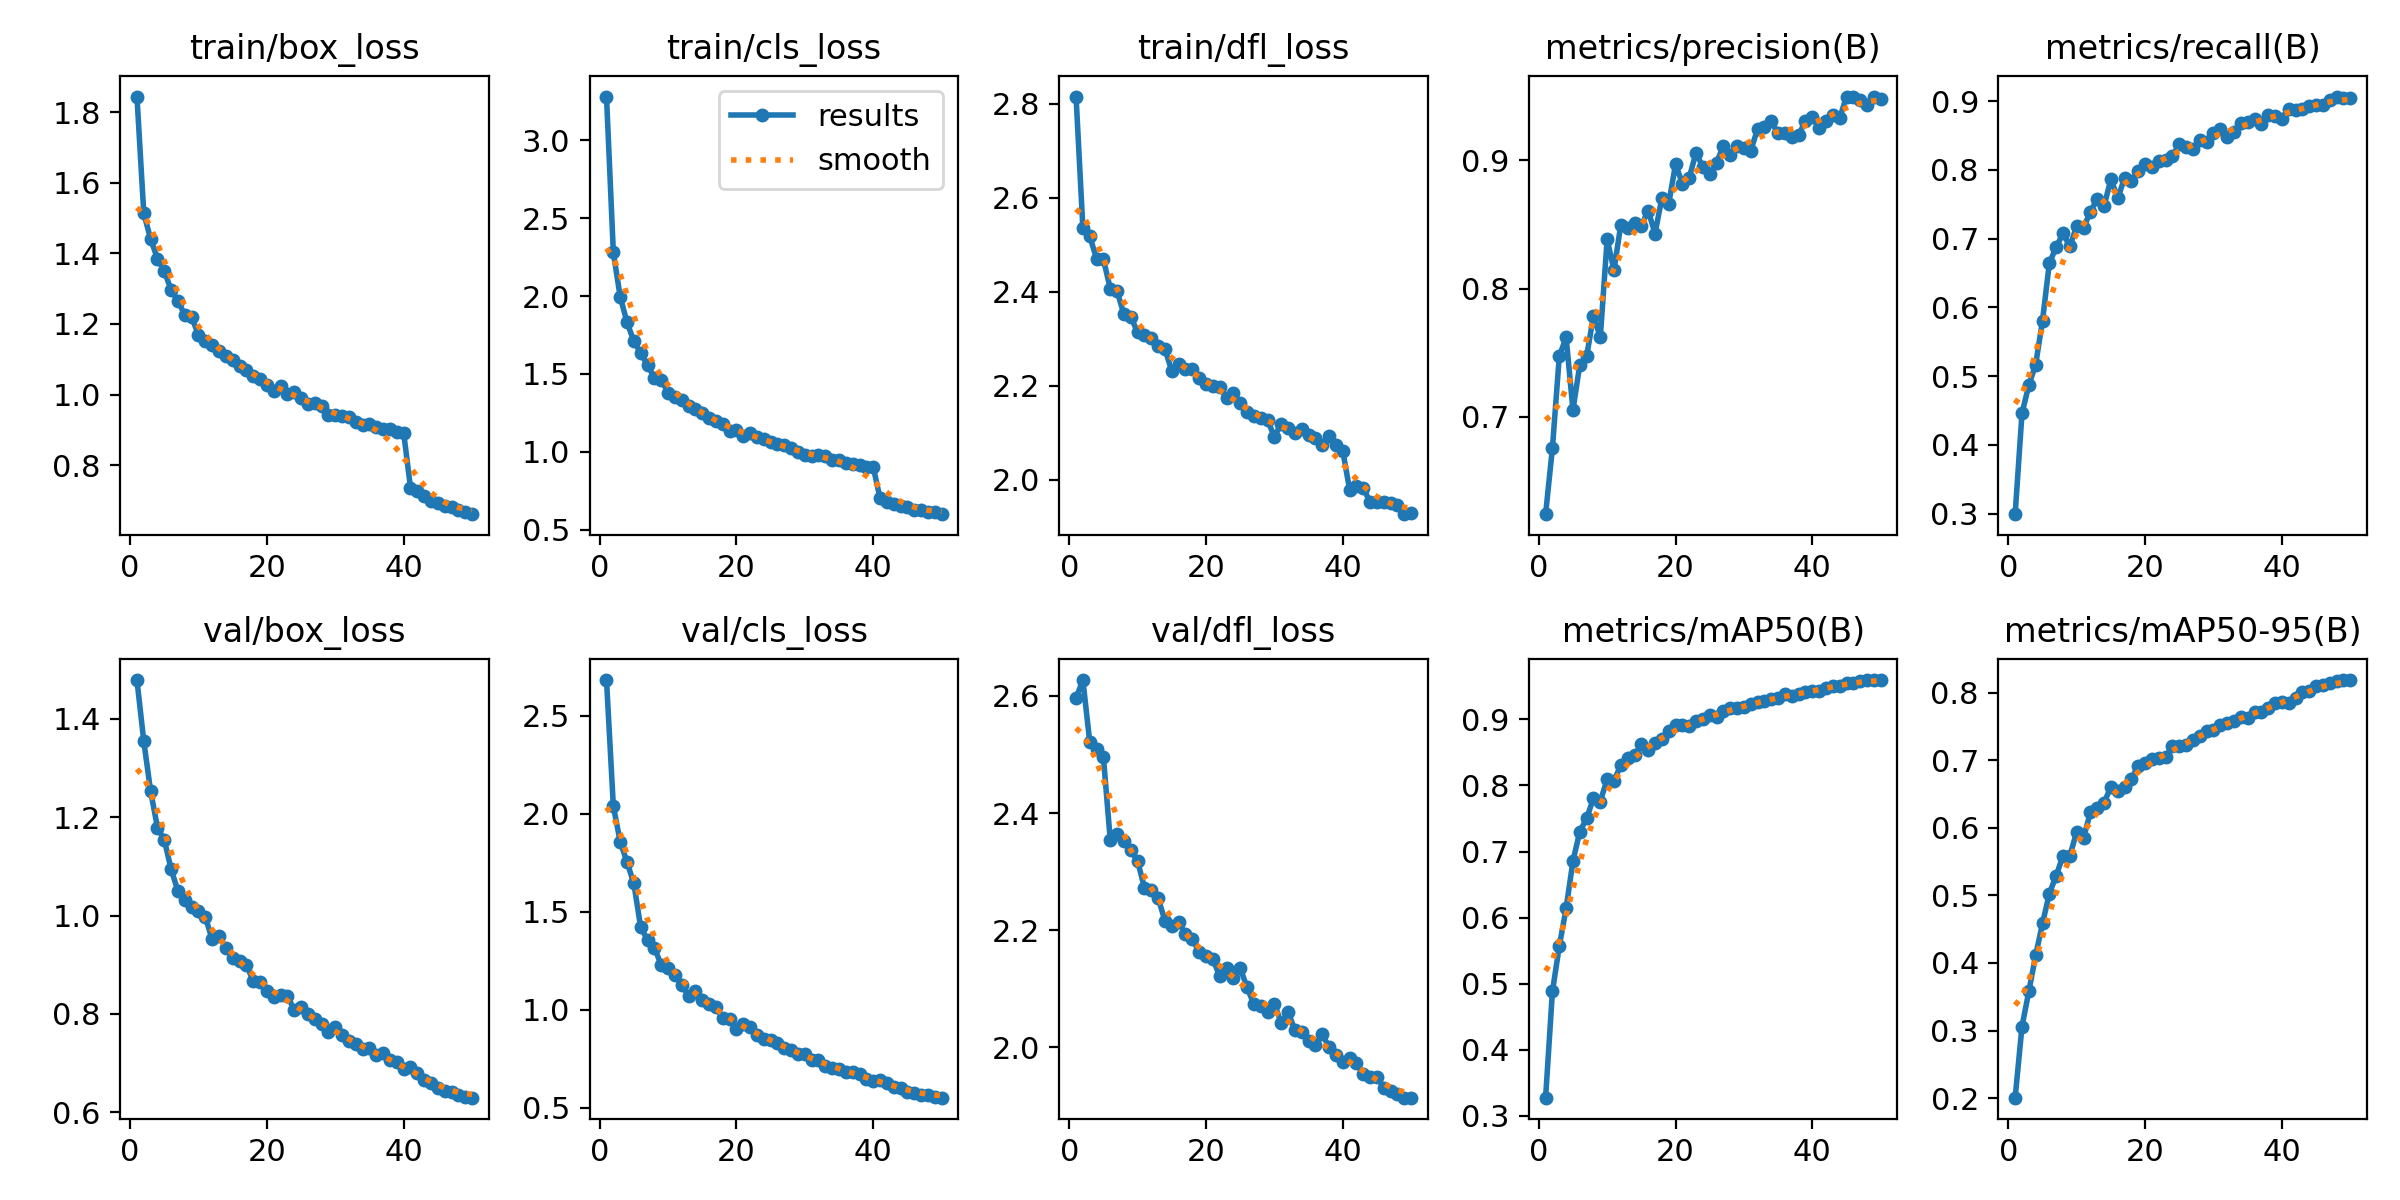

Data behind this chart, as committed beside it:
epoch, time, train/box_loss, train/cls_loss, train/dfl_loss, metrics/precision(B), metrics/recall(B), metrics/mAP50(B), metrics/mAP50-95(B), val/box_loss, val/cls_loss, val/dfl_loss, lr/pg0, lr/pg1, lr/pg2
1, 137.9, 1.845, 3.281, 2.815, 0.6241, 0.2991, 0.3276, 0.2007, 1.479, 2.681, 2.596, 0.0002552, 0.0002552, 0.0002552
2, 255.2, 1.514, 2.28, 2.535, 0.6758, 0.4456, 0.4886, 0.3059, 1.354, 2.039, 2.627, 0.0005014, 0.0005014, 0.0005014
3, 369, 1.441, 1.996, 2.518, 0.7471, 0.487, 0.5565, 0.3579, 1.253, 1.857, 2.522, 0.0007375, 0.0007375, 0.0007375
4, 482.7, 1.385, 1.832, 2.47, 0.762, 0.5167, 0.6139, 0.4114, 1.179, 1.753, 2.51, 0.0007233, 0.0007233, 0.0007233
5, 598.1, 1.35, 1.71, 2.468, 0.7054, 0.5807, 0.6857, 0.4585, 1.154, 1.644, 2.495, 0.0007081, 0.0007081, 0.0007081
6, 710.6, 1.296, 1.636, 2.406, 0.7405, 0.6643, 0.7302, 0.5026, 1.094, 1.42, 2.354, 0.0006929, 0.0006929, 0.0006929
7, 824.3, 1.266, 1.555, 2.401, 0.7472, 0.6877, 0.7501, 0.5293, 1.049, 1.358, 2.364, 0.0006776, 0.0006776, 0.0006776
8, 936, 1.225, 1.477, 2.352, 0.7786, 0.7078, 0.781, 0.5589, 1.031, 1.316, 2.353, 0.0006624, 0.0006624, 0.0006624
9, 1048, 1.219, 1.462, 2.347, 0.7622, 0.6887, 0.7757, 0.5586, 1.018, 1.229, 2.337, 0.0006472, 0.0006472, 0.0006472
10, 1160, 1.169, 1.38, 2.313, 0.8383, 0.7184, 0.8099, 0.5942, 1.009, 1.213, 2.318, 0.000632, 0.000632, 0.000632
11, 1272, 1.152, 1.355, 2.308, 0.8145, 0.7155, 0.8066, 0.5851, 0.9971, 1.179, 2.273, 0.0006167, 0.0006167, 0.0006167
12, 1384, 1.14, 1.33, 2.301, 0.8498, 0.7394, 0.8314, 0.6228, 0.9513, 1.127, 2.268, 0.0006015, 0.0006015, 0.0006015
13, 1496, 1.124, 1.296, 2.285, 0.8475, 0.7576, 0.8423, 0.63, 0.9591, 1.07, 2.255, 0.0005863, 0.0005863, 0.0005863
14, 1609, 1.111, 1.274, 2.277, 0.8515, 0.7473, 0.8455, 0.6372, 0.9333, 1.097, 2.216, 0.0005711, 0.0005711, 0.0005711
15, 1722, 1.098, 1.25, 2.231, 0.8491, 0.7865, 0.8622, 0.6607, 0.9137, 1.05, 2.208, 0.0005558, 0.0005558, 0.0005558
16, 1834, 1.081, 1.216, 2.247, 0.8609, 0.7588, 0.8535, 0.6541, 0.9079, 1.03, 2.214, 0.0005406, 0.0005406, 0.0005406
17, 1946, 1.07, 1.198, 2.235, 0.8429, 0.7881, 0.8642, 0.6602, 0.9, 1.014, 2.193, 0.0005254, 0.0005254, 0.0005254
18, 2058, 1.053, 1.179, 2.235, 0.8706, 0.7833, 0.8704, 0.6726, 0.8668, 0.956, 2.184, 0.0005102, 0.0005102, 0.0005102
19, 2171, 1.043, 1.132, 2.217, 0.866, 0.7988, 0.8826, 0.6919, 0.8648, 0.9524, 2.163, 0.0004949, 0.0004949, 0.0004949
20, 2283, 1.027, 1.142, 2.204, 0.897, 0.8079, 0.8914, 0.6959, 0.8457, 0.9039, 2.157, 0.0004797, 0.0004797, 0.0004797
21, 2396, 1.009, 1.099, 2.199, 0.8819, 0.8048, 0.8922, 0.7024, 0.8334, 0.9257, 2.151, 0.0004645, 0.0004645, 0.0004645
22, 2508, 1.026, 1.121, 2.197, 0.8863, 0.8135, 0.8902, 0.7031, 0.8388, 0.9101, 2.122, 0.0004492, 0.0004492, 0.0004492
23, 2621, 1.001, 1.093, 2.173, 0.9061, 0.8139, 0.8973, 0.7049, 0.8364, 0.8697, 2.135, 0.000434, 0.000434, 0.000434
24, 2734, 1.008, 1.081, 2.183, 0.8946, 0.82, 0.9012, 0.7207, 0.8079, 0.8528, 2.118, 0.0004188, 0.0004188, 0.0004188
25, 2850, 0.9894, 1.061, 2.162, 0.8891, 0.8374, 0.9064, 0.7206, 0.8146, 0.8462, 2.136, 0.0004036, 0.0004036, 0.0004036
26, 2964, 0.9731, 1.048, 2.143, 0.8981, 0.8337, 0.9042, 0.7221, 0.7994, 0.8299, 2.102, 0.0003883, 0.0003883, 0.0003883
27, 3079, 0.9754, 1.044, 2.136, 0.9115, 0.8309, 0.9128, 0.7305, 0.7902, 0.8045, 2.074, 0.0003731, 0.0003731, 0.0003731
28, 3195, 0.9665, 1.022, 2.132, 0.9043, 0.8433, 0.9172, 0.7362, 0.7794, 0.7969, 2.071, 0.0003579, 0.0003579, 0.0003579
29, 3312, 0.942, 0.9986, 2.126, 0.9114, 0.8411, 0.9173, 0.744, 0.7632, 0.7754, 2.06, 0.0003427, 0.0003427, 0.0003427
30, 3431, 0.9424, 0.9776, 2.092, 0.9095, 0.8534, 0.9184, 0.7451, 0.7731, 0.7725, 2.074, 0.0003274, 0.0003274, 0.0003274
31, 3549, 0.9401, 0.9751, 2.118, 0.9075, 0.8596, 0.923, 0.7529, 0.7561, 0.7444, 2.042, 0.0003122, 0.0003122, 0.0003122
32, 3666, 0.9355, 0.9781, 2.11, 0.9246, 0.8476, 0.9263, 0.7559, 0.7438, 0.7422, 2.061, 0.000297, 0.000297, 0.000297
33, 3784, 0.9217, 0.9719, 2.099, 0.926, 0.8559, 0.928, 0.7584, 0.7381, 0.7152, 2.029, 0.0002818, 0.0002818, 0.0002818
34, 3903, 0.9131, 0.9474, 2.108, 0.9304, 0.8679, 0.9316, 0.7633, 0.7281, 0.7033, 2.027, 0.0002665, 0.0002665, 0.0002665
35, 4021, 0.9158, 0.9443, 2.096, 0.9211, 0.8703, 0.9319, 0.7629, 0.7303, 0.7003, 2.011, 0.0002513, 0.0002513, 0.0002513
36, 4138, 0.9086, 0.9299, 2.089, 0.921, 0.874, 0.9384, 0.7714, 0.7156, 0.6838, 2.005, 0.0002361, 0.0002361, 0.0002361
37, 4251, 0.9012, 0.9206, 2.073, 0.9184, 0.8671, 0.9353, 0.7707, 0.7207, 0.6808, 2.022, 0.0002209, 0.0002209, 0.0002209
38, 4365, 0.9013, 0.9166, 2.093, 0.9197, 0.8796, 0.9388, 0.7771, 0.7058, 0.6722, 2.001, 0.0002056, 0.0002056, 0.0002056
39, 4478, 0.8928, 0.8999, 2.074, 0.9307, 0.8778, 0.942, 0.7845, 0.7022, 0.6471, 1.987, 0.0001904, 0.0001904, 0.0001904
40, 4590, 0.8914, 0.9026, 2.061, 0.9339, 0.8745, 0.9424, 0.786, 0.6871, 0.6377, 1.975, 0.0001752, 0.0001752, 0.0001752
41, 4738, 0.736, 0.7022, 1.979, 0.9251, 0.8887, 0.9429, 0.7854, 0.692, 0.6393, 1.981, 0.00016, 0.00016, 0.00016
42, 4849, 0.7266, 0.6803, 1.986, 0.9308, 0.8876, 0.9474, 0.7921, 0.6803, 0.6279, 1.973, 0.0001447, 0.0001447, 0.0001447
43, 4959, 0.7115, 0.6668, 1.982, 0.935, 0.8882, 0.9502, 0.8005, 0.6654, 0.6052, 1.955, 0.0001295, 0.0001295, 0.0001295
44, 5068, 0.6976, 0.6512, 1.952, 0.9329, 0.8929, 0.9513, 0.8023, 0.6602, 0.6035, 1.949, 0.0001143, 0.0001143, 0.0001143
45, 5178, 0.6922, 0.6445, 1.952, 0.9498, 0.8942, 0.9552, 0.8098, 0.65, 0.5826, 1.949, 9.90472e-05, 9.90472e-05, 9.90472e-05
46, 5288, 0.6828, 0.6288, 1.952, 0.9495, 0.8951, 0.9558, 0.812, 0.6436, 0.5776, 1.931, 8.3821e-05, 8.3821e-05, 8.3821e-05
47, 5399, 0.6817, 0.6279, 1.95, 0.9473, 0.9023, 0.9589, 0.8142, 0.6407, 0.5657, 1.926, 6.85948e-05, 6.85948e-05, 6.85948e-05
48, 5510, 0.6735, 0.6116, 1.946, 0.9432, 0.9067, 0.9594, 0.8179, 0.6351, 0.5645, 1.921, 5.33686e-05, 5.33686e-05, 5.33686e-05
49, 5622, 0.6678, 0.6138, 1.926, 0.9495, 0.9044, 0.9596, 0.8187, 0.6305, 0.5533, 1.914, 3.81424e-05, 3.81424e-05, 3.81424e-05
50, 5732, 0.6608, 0.5995, 1.929, 0.9477, 0.904, 0.9594, 0.8182, 0.6295, 0.5516, 1.914, 2.29162e-05, 2.29162e-05, 2.29162e-05
